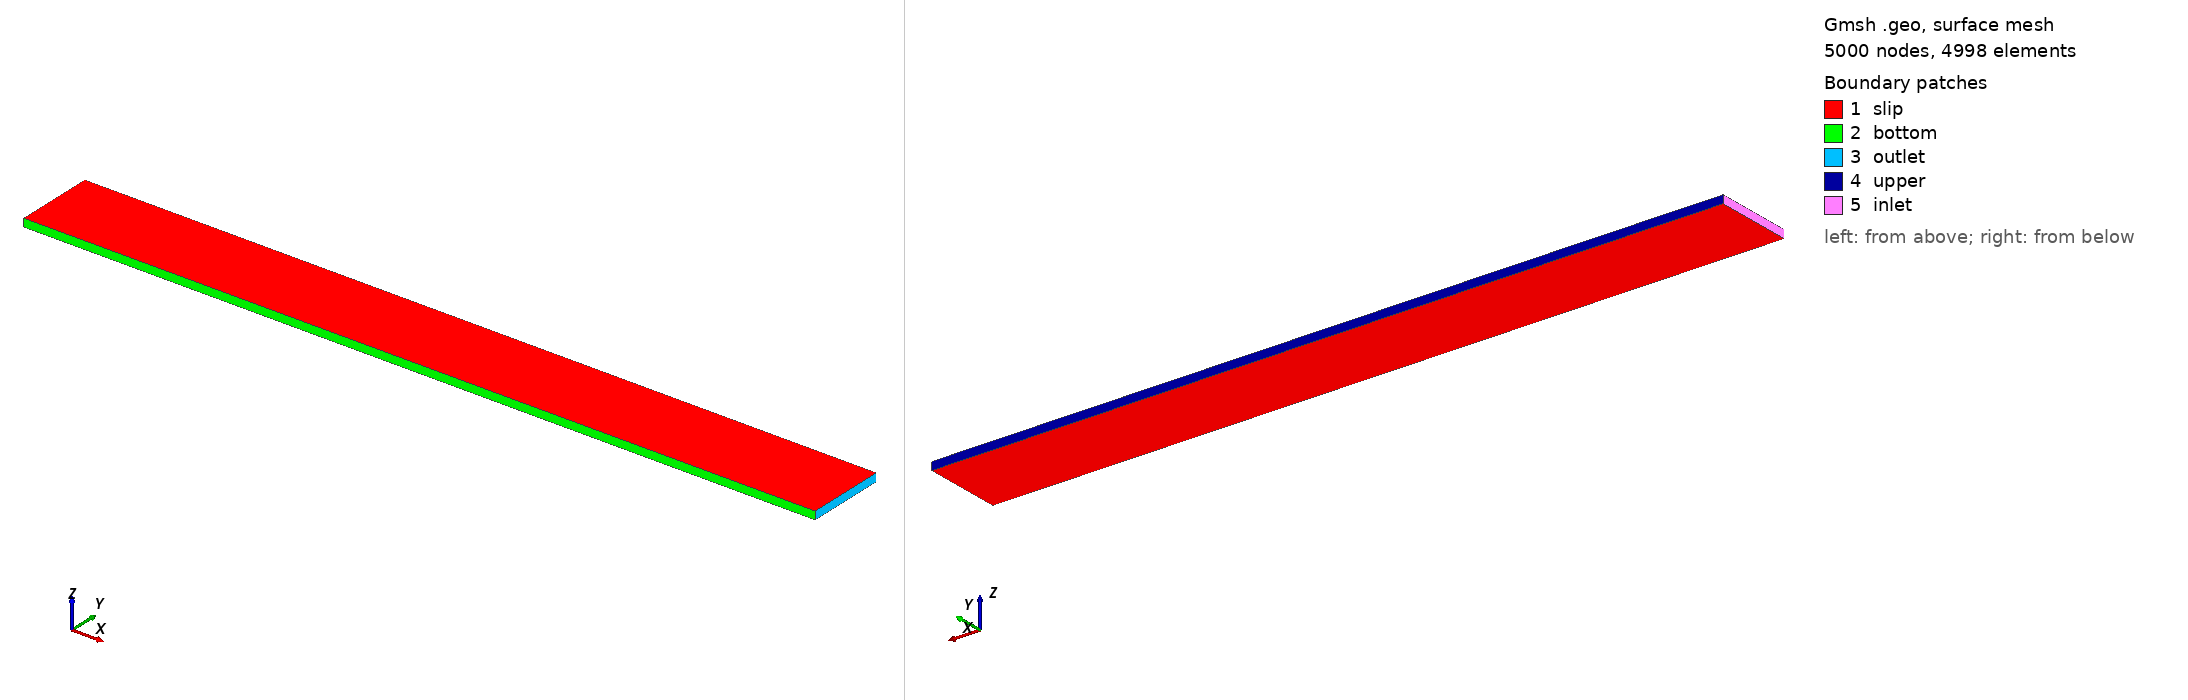

Gmsh geometry script, surface-meshed: 5000 nodes, 4998 surface elements. Boundary patches (legend numbers): 1 slip, 2 bottom, 3 outlet, 4 upper, 5 inlet. Left view from above one corner, right view from below the opposite corner. Legend entries are the model's physical surfaces. The drawing asked Gmsh for element sizes between 1% and 20% of the model's largest extent; the script's own settings can give other sizes.

=== cavity.geo (drawn) ===
Geometry.SurfaceNumbers = 0;
Geometry.PointNumbers = 0;
Geometry.LineNumbers = 1;
Geometry.Color.Points = Orange;
General.Color.Text = White;
Mesh.Color.Points = {255,0,0};
Mesh.ScalingFactor = 1.0;
//Geometry.Color.Surfaces = Black;

lc=0.1; //characteristic mesh size (optional make smaller to refine mesh)

nx=50; ny=50;

// Place points
Point(1) = {0,0,0,lc};
Point(2) = {10,0,0,lc};
Point(3) = {10,1,0,lc};
Point(4) = {0,1,0,lc};

// Create lines from points
Line(1) = {1,2}; Transfinite Line {1} = nx;
Line(2) = {2,3}; Transfinite Line {2} = ny;
Line(3) = {3,4}; Transfinite Line {3} = nx;
Line(4) = {4,1}; Transfinite Line {4} = ny;

// Define line loops used to construct surfaces
Line Loop(1) = {1,2,3,4};

// Make surfaces from line loops
Plane Surface(1) = {1}; //using LL #1
Transfinite Surface {1};
Recombine Surface(1);

//+
Extrude {0, 0, 0.1} {
  Surface{1}; Layers{1}; Recombine;
}
//+
Physical Surface("bottom", 1) = {13};
Physical Surface("upper", 2) = {21};
Physical Surface("slip", 3) = {26, 1};
Physical Surface("inlet", 4) = {25};
Physical Surface("outlet", 5) = {17};

Physical Volume("fluid", 6) = {1};
